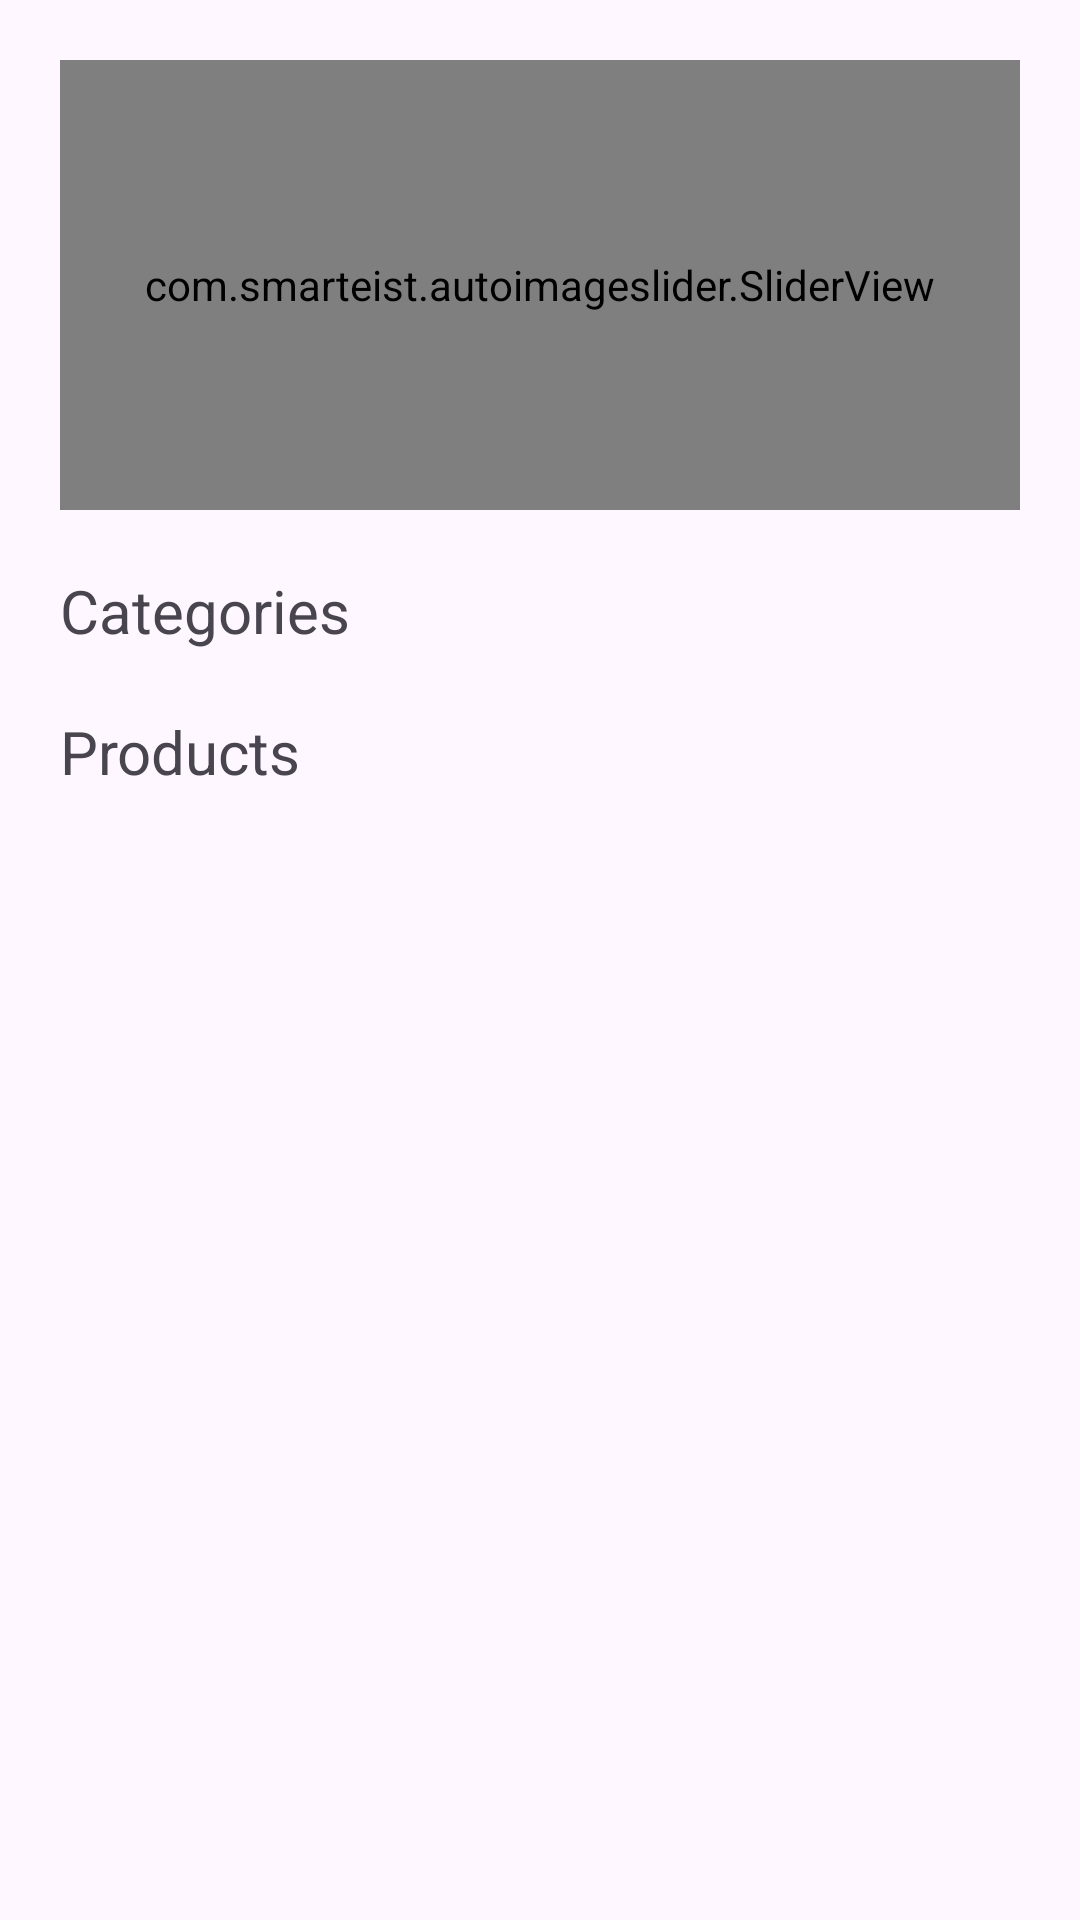

Reconstruct the res/layout file that produces this screen, plus the resources it refers to.
<!-- AndroidManifest.xml: application theme Theme.Baseto -->
<!-- res/layout/fragment_home.xml -->
<?xml version="1.0" encoding="utf-8"?>
<layout xmlns:android="http://schemas.android.com/apk/res/android"
    xmlns:app="http://schemas.android.com/apk/res-auto"
    xmlns:tools="http://schemas.android.com/tools">
    <data>
        <variable
            name="viewModel"
            type="com.hisham.baseto.domain.viewmodels.home.HomeViewModel" />
    </data>
<LinearLayout
    android:layout_width="match_parent"
    android:layout_height="match_parent"
    android:orientation="vertical">
    <androidx.constraintlayout.widget.ConstraintLayout
        android:layout_width="match_parent"
        android:layout_height="match_parent"
        app:viewStatus="@{viewModel.loading}"
        tools:context=".presentation.fragments.home.HomeFragment">

        <androidx.constraintlayout.widget.Guideline
            android:id="@+id/hg_top"
            android:layout_width="wrap_content"
            android:layout_height="wrap_content"
            android:orientation="horizontal"
            app:layout_constraintGuide_begin="20dp" />
        <androidx.constraintlayout.widget.Guideline
            android:id="@+id/hg_bottom"
            android:layout_width="wrap_content"
            android:layout_height="wrap_content"
            android:orientation="horizontal"
            app:layout_constraintGuide_end="20dp" />
        <androidx.constraintlayout.widget.Guideline
            android:id="@+id/hg_start"
            android:layout_width="wrap_content"
            android:layout_height="wrap_content"
            android:orientation="vertical"
            app:layout_constraintGuide_begin="20dp" />

        <androidx.constraintlayout.widget.Guideline
            android:id="@+id/hg_end"
            android:layout_width="wrap_content"
            android:layout_height="wrap_content"
            android:orientation="vertical"
            app:layout_constraintGuide_end="20dp" />

        <com.smarteist.autoimageslider.SliderView
            android:id="@+id/slider"
            android:layout_width="0dp"
            android:layout_height="150dp"
            android:layout_centerInParent="true"
            app:layout_constraintEnd_toEndOf="@id/hg_end"
            app:layout_constraintStart_toStartOf="@id/hg_start"
            app:layout_constraintTop_toBottomOf="@id/hg_top"
            app:sliderAnimationDuration="600"
            app:sliderAutoCycleDirection="back_and_forth"
            app:sliderIndicatorAnimationDuration="600"
            app:sliderIndicatorEnabled="true"
            app:sliderIndicatorGravity="center_horizontal|bottom"
            app:sliderIndicatorMargin="15dp"
            app:sliderIndicatorOrientation="horizontal"
            app:sliderIndicatorPadding="3dp"
            app:sliderIndicatorRadius="2dp"
            app:sliderIndicatorSelectedColor="#5A5A5A"
            app:sliderIndicatorUnselectedColor="#FFF"
            app:sliderScrollTimeInSec="1" />

        <TextView
            android:id="@+id/categoriesTitle"
            android:layout_width="0dp"
            android:layout_height="wrap_content"
            android:layout_marginTop="20dp"
            android:gravity="center"
            android:text="@string/categories"
            android:textSize="20sp"
            app:layout_constraintStart_toStartOf="@id/hg_start"
            app:layout_constraintTop_toBottomOf="@id/slider" />

        <androidx.recyclerview.widget.RecyclerView
            android:id="@+id/home_categories_list"
            android:layout_width="0dp"
            android:layout_height="wrap_content"
            android:orientation="horizontal"
            app:layout_constraintStart_toStartOf="@id/hg_start"
            app:layout_constraintEnd_toStartOf="@id/hg_end"
            app:layout_constraintTop_toBottomOf="@id/categoriesTitle" />

        <TextView
            android:id="@+id/productsTitle"
            android:layout_width="0dp"
            android:layout_height="wrap_content"
            android:layout_marginTop="20dp"
            android:gravity="center"
            android:text="@string/products"
            android:textSize="20sp"
            app:layout_constraintStart_toStartOf="@id/hg_start"
            app:layout_constraintTop_toBottomOf="@id/home_categories_list" />

        <androidx.recyclerview.widget.RecyclerView
            android:id="@+id/home_Products_list"
            android:layout_width="0dp"
            android:layout_height="0dp"
            android:orientation="vertical"
            app:layout_constraintStart_toStartOf="@id/hg_start"
            app:layout_constraintEnd_toEndOf="@id/hg_end"
            app:layout_constraintBottom_toTopOf="@id/hg_bottom"
            app:layout_constraintTop_toBottomOf="@id/productsTitle" />
    </androidx.constraintlayout.widget.ConstraintLayout>
    <ProgressBar
        android:id="@+id/status_loading_wheel"
        android:layout_width="wrap_content"
        android:layout_height="wrap_content"
        android:layout_gravity="center"
        android:layout_marginTop="50dp"
        android:indeterminate="true"
        android:visibility="gone"
        app:apiStatus="@{viewModel.loading}" />
</LinearLayout>
</layout>
<!-- resources referenced by this layout -->
<resources>
  <string name="categories">Categories</string>
  <string name="products">Products</string>
  <style name="Theme.Baseto" parent="Base.Theme.Baseto" />
  <style name="Base.Theme.Baseto" parent="Theme.Material3.Light.NoActionBar">
          
          
      </style>
</resources>
